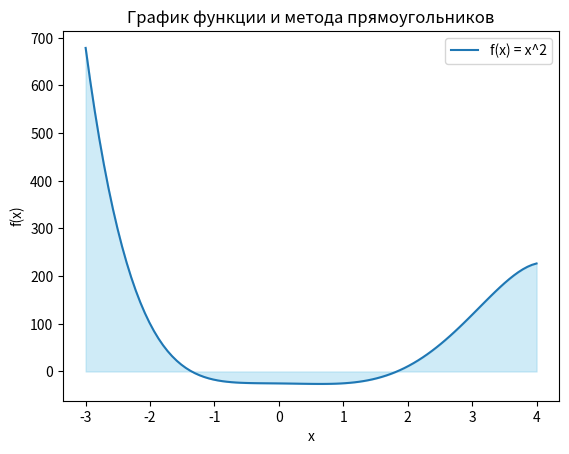

Reproduce this figure in Python.
import matplotlib.pyplot as plt
import numpy as np

def rectangle_integral(func, a, b, n, required_precision = 1e-3):

    dx = (b - a) / n

    # для хранения суммы площадей прямоугольников
    integral = 0.0

    prev_integral = float('inf')  # Инициализация предыдущего значения интеграла как бесконечности

    while abs(integral - prev_integral) > required_precision:  # Пока разница больше требуемой точности
        prev_integral = integral  # Сохраняем предыдущее значение интеграла
        integral = 0.0  # Сброс значения интеграла перед каждой итерацией

        for i in range(n):
            # Вычисление значения функции в текущей точке
            x = a + i * dx
            integral += func(x) * dx

        n *= 2  # Увеличиваем количество шагов на каждой итерации
        
        dx = (b - a) / n  # Пересчитываем шаг

    return integral


def trapezoidal_integral(func, a, b, n, required_precision = 1e-6):

    dx = (b - a) / n
    # Инициализация переменной для хранения суммы площадей трапеций
    integral = 0.0
    
    prev_integral = float('inf')  # Инициализация предыдущего значения интеграла как бесконечности
    
    while abs(integral - prev_integral) > required_precision:  # Пока разница больше требуемой точности
        prev_integral = integral  # Сохраняем предыдущее значение интеграла
        integral = 0.0  # Сброс значения интеграла перед каждой итерацией

        for i in range(n):
            x0 = a + i * dx
            x1 = a + (i + 1) * dx
            integral += (func(x0) + func(x1)) * dx / 2

        n *= 2  # Удваиваем количество шагов на каждой итерации
        
        dx = (b - a) / n  # Пересчитываем шаг

    return integral


def simpson_integral(func, a, b, n, required_precision=1e-6):
    dx = (b - a) / n
    sum_f = func(a) + func(b)
    integral = sum_f

    prev_integral = float('inf')  # Инициализация предыдущего значения интеграла как бесконечности
    
    while abs(integral - prev_integral) > required_precision:
        prev_integral = integral
        integral = 0.0
        sum_f = 0.0  # Сброс суммы значений функции в узлах

        for i in range(1, n, 2):  # Используем только нечетные индексы для узлов
            x = a + i * dx
            sum_f += 4 * func(x)

        for i in range(2, n-1, 2):  # Используем только четные индексы для узлов
            x = a + i * dx
            sum_f += 2 * func(x)

        integral = (func(a) + func(b) + sum_f) * dx / 3
        n *= 2
        dx = (b - a) / n

    return integral


# Пример использования функции для интегрирования x^2 от 0 до 1
def f(x):
    return -x**5 + 5.4 * x**4 - 1.2 * x**3 - 1.5 *x**2 - 1.5 * x - 25




# Задание пределов интегрирования и количества прямоугольников
a = -3
b = 4
n = 100

# Вычисление интеграла методом прямоугольников
result = rectangle_integral(f, a, b, n)
print("Результат интегрирования:", result)

# Вычисление интеграла методом трапеции
result = trapezoidal_integral(f, a, b, n)
print("Результат интегрирования:", result)

# Вычисление интеграла методом Симпсона
result = simpson_integral(f, a, b, n)
print("Результат интегрирования:", result)

# Визуализация функции
x_vals = np.linspace(a, b, 100)
y_vals = f(x_vals)

plt.plot(x_vals, y_vals, label='f(x) = x^2')
plt.fill_between(x_vals, y_vals, color='skyblue', alpha=0.4)
plt.title('График функции и метода прямоугольников')
plt.xlabel('x')
plt.ylabel('f(x)')
plt.legend()
plt.show()

